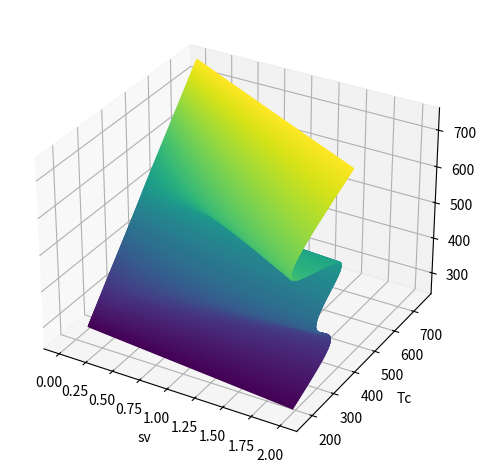

The script that saved this image:
import os

import numpy as np
import scipy.optimize as opt
import matplotlib.pyplot as plt

"""cascade reaction A→P→S"""

k1 = lambda T: 8.976446823e5 * np.exp(-41.4235531 / 8.314e-3 / T)  # 1/s
k2 = lambda T: 4.845990778e10 * np.exp(-112.9733266 / 8.314e-3 / T)  # 1/s
dH1 = -55e6  # J/kmol
dH2 = -71.5e6  # J/kmol

CA0 = 0.3  # kmol/m3
CP0 = 0.0
VR = 0.01  # m3
v = 0.01667  # m3/s
T0 = 283  # K
rho = 100  # kg/m3
Cp = 600  # J/(kg*K)
Tc = 330  # K
UA = 666.67  # J/(s*K)
# UA = 315.


def Q_gen(CA, CP, T):
    return (-dH1 * k1(T) * CA - dH2 * k2(T) * CP) * VR


def Q_rem(T, T0):
    return (T - T0) * v * rho * Cp + UA * (T - Tc)


fig = plt.figure(1, layout='tight')
ax_QT = fig.add_subplot(projection='3d')

Ts = np.linspace(250, 750)
sv = np.linspace(0.001, 2)
sv, Ts = np.meshgrid(sv, Ts, indexing='ij')
Qgs = -dH1 * VR * k1(Ts) * CA0 / (1 + k1(Ts) / sv) - \
      dH2 * k2(Ts) * (sv * VR * CP0 + (k1(Ts) * CA0 * sv * VR / (k1(Ts) + sv))) / (k2(Ts) + sv)
Tcs = (sv * VR * rho * Cp * (Ts - T0) - Qgs) / UA + Ts
contour = ax_QT.contour(sv, Tcs, Ts, levels=500)

ax_QT.set(xlabel='sv', ylabel='Tc', zlabel='T')
plt.show()
